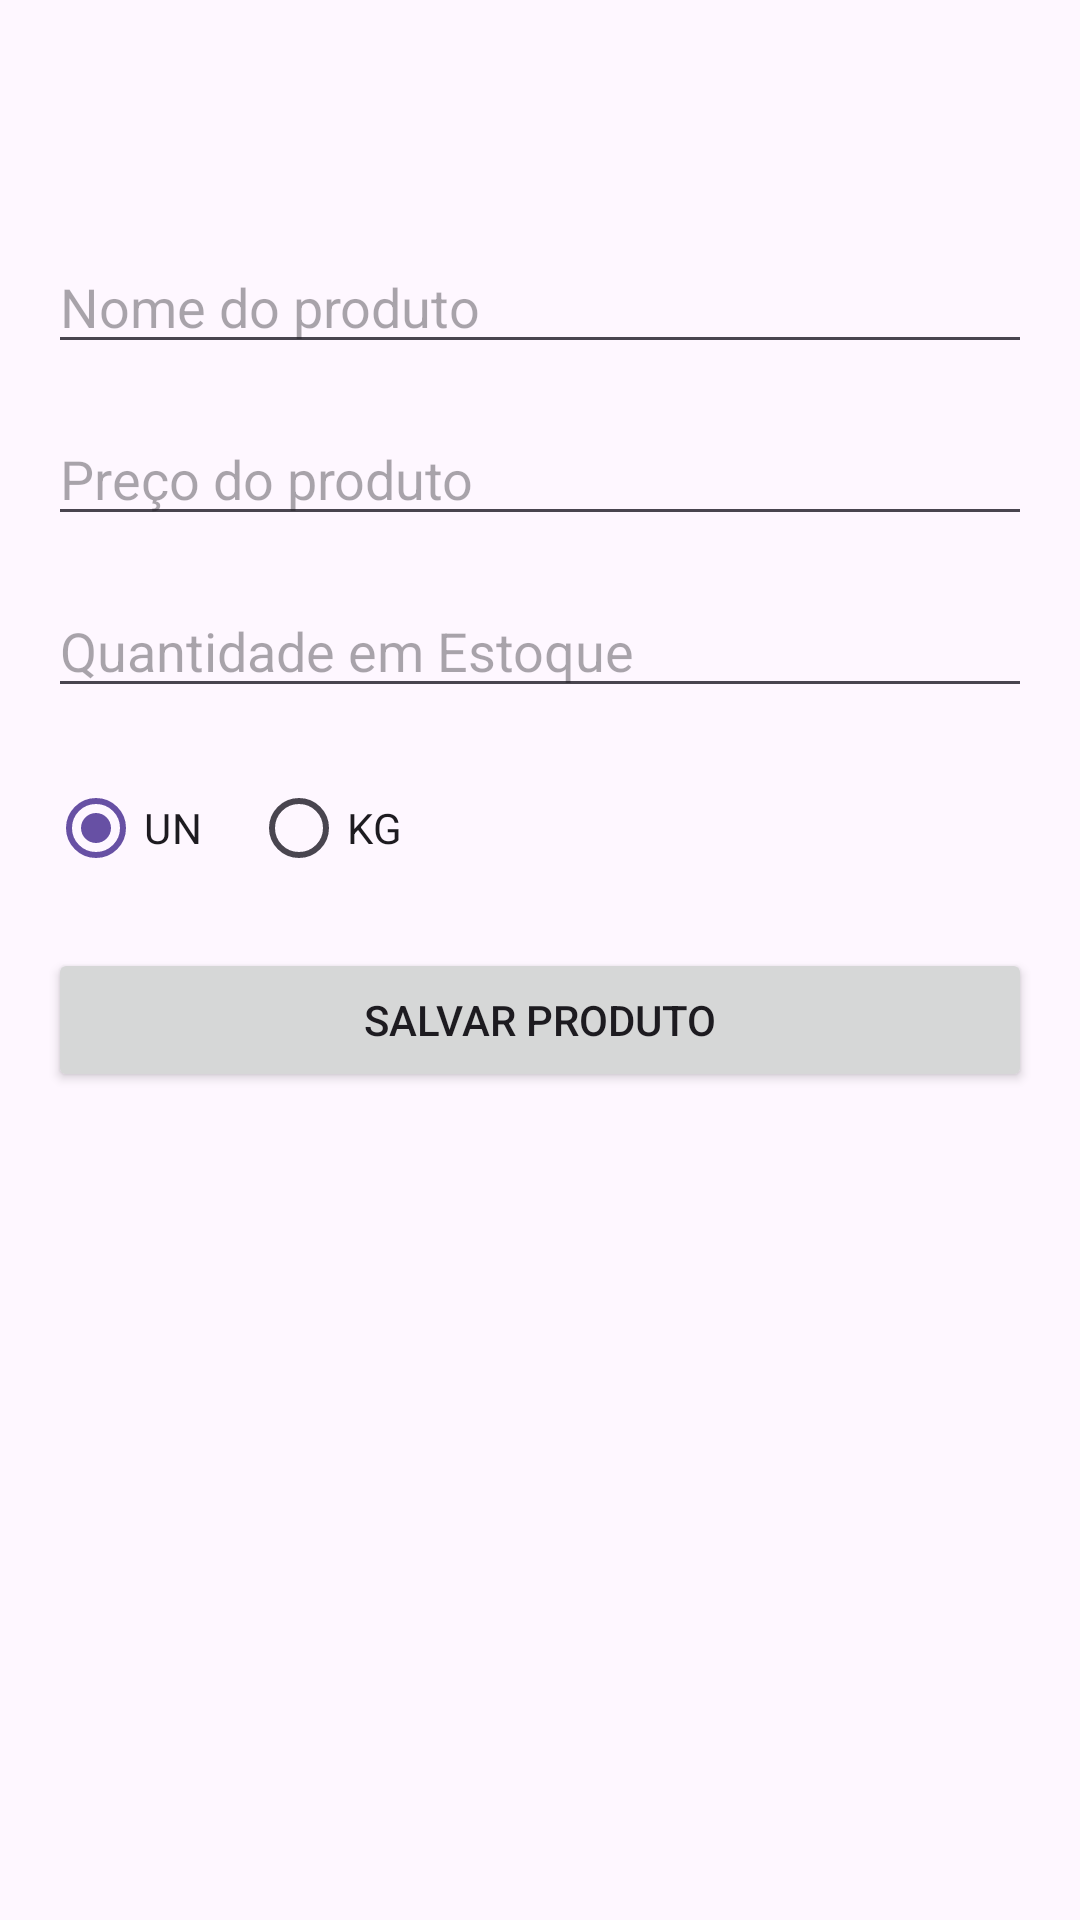

The Android layout XML behind this screen, and the referenced resources:
<!-- AndroidManifest.xml: application theme Theme.SistemaDeGestãoDeEstoque -->
<!-- res/layout/activity_adicionar_produto.xml -->
<?xml version="1.0" encoding="utf-8"?>
<androidx.constraintlayout.widget.ConstraintLayout
    xmlns:android="http://schemas.android.com/apk/res/android"
    xmlns:tools="http://schemas.android.com/tools"
    xmlns:app="http://schemas.android.com/apk/res-auto"
    android:id="@+id/main"
    android:layout_width="match_parent"
    android:layout_height="match_parent"
    tools:context=".AdicionarProdutoActivity">

    <EditText
        android:id="@+id/editTextNome"
        android:layout_width="0dp"
        android:layout_height="wrap_content"
        android:layout_marginStart="16dp"
        android:layout_marginEnd="16dp"
        android:layout_marginTop="80dp"
        android:hint= "Nome do produto"
        android:inputType="text"
        app:layout_constraintEnd_toEndOf="parent"
        app:layout_constraintStart_toStartOf="parent"
        app:layout_constraintTop_toTopOf="parent"/>

    <EditText
        android:id="@+id/editTextPreco"
        android:layout_width="0dp"
        android:layout_height="wrap_content"
        android:layout_margin="16dp"
        android:hint= "Preço do produto"
        android:inputType="numberDecimal"
        app:layout_constraintEnd_toEndOf="parent"
        app:layout_constraintStart_toStartOf="parent"
        app:layout_constraintTop_toBottomOf="@+id/editTextNome"/>
<EditText
    android:id="@+id/editTextQuantidade"
    android:layout_width="0dp"
    android:layout_height="wrap_content"
    android:layout_margin="16dp"
    android:hint= "Quantidade em Estoque"
    android:inputType="number"
    app:layout_constraintEnd_toEndOf="parent"
    app:layout_constraintStart_toStartOf="parent"
    app:layout_constraintTop_toBottomOf="@+id/editTextPreco"/>

    <RadioGroup
        android:id="@+id/radioGroupUnidade"
        android:layout_width="0dp"
        android:layout_height="wrap_content"
        android:layout_margin="16dp"
        android:orientation="horizontal"
        app:layout_constraintEnd_toEndOf="parent"
        app:layout_constraintStart_toStartOf="parent"
        app:layout_constraintTop_toBottomOf="@+id/editTextQuantidade">

        <RadioButton
            android:id="@+id/radioUnidade"
            android:layout_width="wrap_content"
            android:layout_height="wrap_content"
            android:text="UN"
            android:checked="true" />

        <RadioButton
            android:id="@+id/radioKG"
            android:layout_width="wrap_content"
            android:layout_height="wrap_content"
            android:text="KG"
            android:layout_marginStart="16dp" />
    </RadioGroup>

   <Button
    android:id="@+id/btnSalvar"
    android:layout_width="0dp"
    android:layout_height="wrap_content"
       android:layout_margin="16dp"
    android:text="Salvar Produto"
       app:layout_constraintEnd_toEndOf="parent"
       app:layout_constraintStart_toStartOf="parent"
       app:layout_constraintTop_toBottomOf="@+id/radioGroupUnidade"/>

</androidx.constraintlayout.widget.ConstraintLayout>
<!-- resources referenced by this layout -->
<resources>
  <style name="Theme.SistemaDeGestãoDeEstoque" parent="Base.Theme.SistemaDeGestãoDeEstoque" />
  <style name="Base.Theme.SistemaDeGestãoDeEstoque" parent="Theme.Material3.DayNight.NoActionBar">
          
          
      </style>
</resources>
